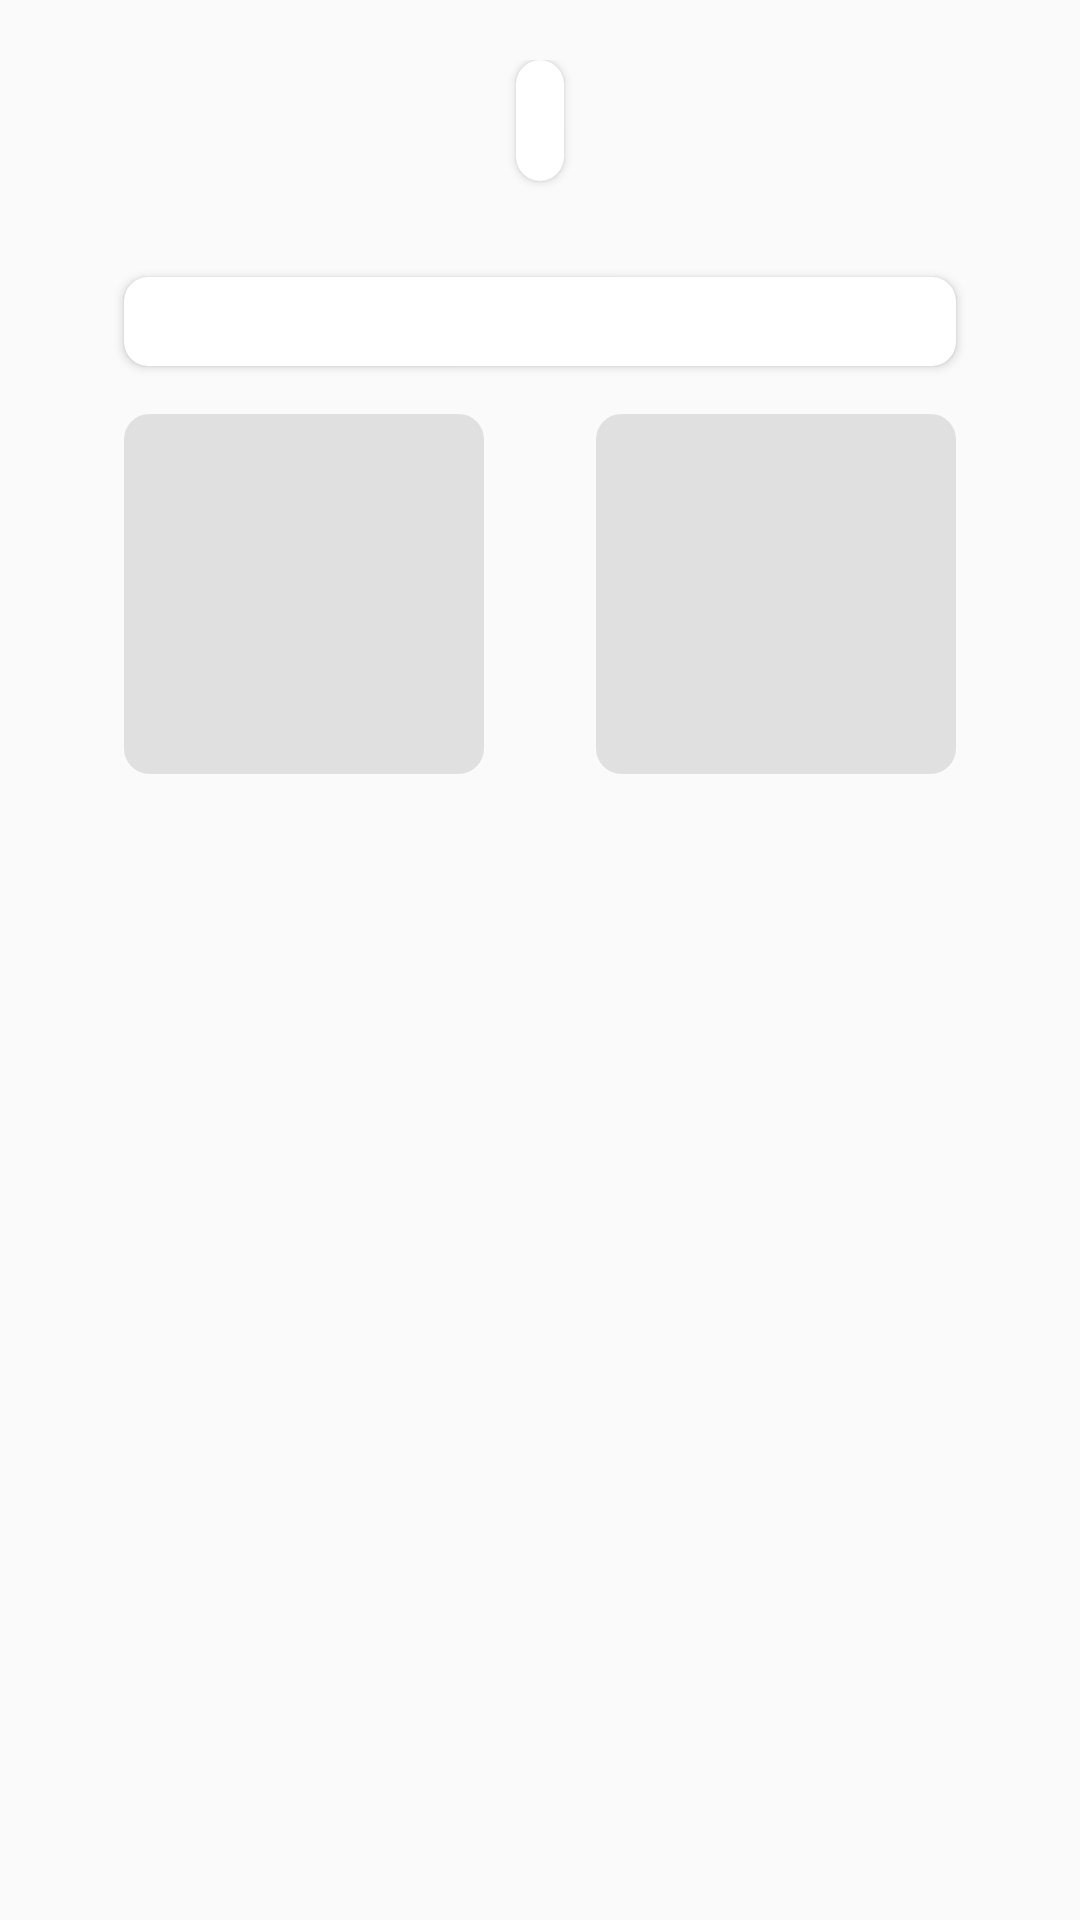

Write the Android layout XML for this screen, with the resource values it uses.
<!-- AndroidManifest.xml: application theme AppTheme -->
<!-- res/layout/fragment_item_instruction.xml -->
<?xml version="1.0" encoding="utf-8"?>
<androidx.constraintlayout.widget.ConstraintLayout xmlns:android="http://schemas.android.com/apk/res/android"
    xmlns:app="http://schemas.android.com/apk/res-auto"
    xmlns:tools="http://schemas.android.com/tools"
    android:layout_width="match_parent"
    android:layout_height="match_parent"
    android:padding="@dimen/dp_4">

    <ScrollView
        android:layout_width="0dp"
        android:layout_height="wrap_content"
        android:layout_marginTop="@dimen/dp_16"
        android:scrollbars="none"
        app:layout_constraintEnd_toEndOf="parent"
        app:layout_constraintStart_toStartOf="parent"
        app:layout_constraintTop_toTopOf="parent">

        <androidx.constraintlayout.widget.ConstraintLayout
            android:layout_width="match_parent"
            android:layout_height="wrap_content">

            <androidx.cardview.widget.CardView
                android:id="@+id/cardView_step_number"
                android:layout_width="wrap_content"
                android:layout_height="wrap_content"
                android:background="@drawable/shape_rectangle_radius"
                app:cardCornerRadius="@dimen/dp_8"
                app:cardElevation="@dimen/dp_2"
                app:layout_constraintEnd_toEndOf="parent"
                app:layout_constraintStart_toStartOf="parent"
                app:layout_constraintTop_toTopOf="parent">

                <TextView
                    android:id="@+id/textInstructionNumber"
                    android:layout_width="wrap_content"
                    android:layout_height="wrap_content"
                    android:layout_marginStart="@dimen/dp_8"
                    android:layout_marginTop="@dimen/dp_4"
                    android:layout_marginEnd="@dimen/dp_8"
                    android:layout_marginBottom="@dimen/dp_4"
                    android:textColor="@color/color_amber_900"
                    android:textSize="@dimen/sp_24" />
            </androidx.cardview.widget.CardView>

            <androidx.cardview.widget.CardView
                android:id="@+id/layout_step_des"
                android:layout_width="0dp"
                android:layout_height="wrap_content"
                android:layout_marginTop="@dimen/dp_32"
                app:cardCornerRadius="@dimen/dp_8"
                app:cardElevation="@dimen/dp_2"
                app:layout_constraintEnd_toEndOf="@+id/imageFoodIngredient"
                app:layout_constraintStart_toStartOf="@+id/imageFoodInstruction"
                app:layout_constraintTop_toBottomOf="@+id/cardView_step_number">

                <TextView
                    android:id="@+id/textInstructionDes"
                    android:layout_width="match_parent"
                    android:layout_height="wrap_content"
                    android:layout_marginStart="@dimen/dp_8"
                    android:layout_marginTop="@dimen/dp_4"
                    android:layout_marginEnd="@dimen/dp_8"
                    android:layout_marginBottom="@dimen/dp_4"
                    android:autoSizeMaxTextSize="@dimen/sp_32"
                    android:autoSizeMinTextSize="@dimen/sp_12"
                    android:autoSizeStepGranularity="@dimen/sp_2"
                    android:autoSizeTextType="uniform"
                    android:textAlignment="center"
                    android:textColor="@color/color_amber_900"
                    android:textSize="@dimen/sp_16"
                    tools:targetApi="o" />
            </androidx.cardview.widget.CardView>

            <ImageView
                android:id="@+id/imageFoodInstruction"
                android:layout_width="@dimen/dp_120"
                android:layout_height="@dimen/dp_120"
                android:layout_marginTop="@dimen/dp_16"
                android:contentDescription="@null"
                app:layout_constraintEnd_toStartOf="@+id/imageFoodIngredient"
                app:layout_constraintStart_toStartOf="parent"
                app:layout_constraintTop_toBottomOf="@+id/layout_step_des" />

            <ImageView
                android:id="@+id/imageFoodIngredient"
                android:layout_width="@dimen/dp_120"
                android:layout_height="@dimen/dp_120"
                android:layout_marginTop="@dimen/dp_16"
                android:contentDescription="@null"
                app:layout_constraintEnd_toEndOf="parent"
                app:layout_constraintStart_toEndOf="@+id/imageFoodInstruction"
                app:layout_constraintTop_toBottomOf="@+id/layout_step_des" />

            <ImageView
                android:id="@+id/imageFoodInstructionBackground"
                android:layout_width="@dimen/dp_120"
                android:layout_height="@dimen/dp_120"
                android:layout_marginTop="@dimen/dp_16"
                android:alpha="0.1"
                android:background="@drawable/shape_food_image"
                android:contentDescription="@null"
                app:layout_constraintEnd_toStartOf="@+id/imageFoodIngredient"
                app:layout_constraintStart_toStartOf="parent"
                app:layout_constraintTop_toBottomOf="@+id/layout_step_des" />

            <ImageView
                android:id="@+id/imageFoodIngredientBackground"
                android:layout_width="@dimen/dp_120"
                android:layout_height="@dimen/dp_120"
                android:layout_marginTop="@dimen/dp_16"
                android:alpha="0.1"
                android:background="@drawable/shape_food_image"
                android:contentDescription="@null"
                app:layout_constraintEnd_toEndOf="parent"
                app:layout_constraintStart_toEndOf="@+id/imageFoodInstructionBackground"
                app:layout_constraintTop_toBottomOf="@+id/layout_step_des" />
        </androidx.constraintlayout.widget.ConstraintLayout>
    </ScrollView>
</androidx.constraintlayout.widget.ConstraintLayout>
<!-- resources referenced by this layout -->
<resources>
  <color name="color_amber_900">#FF6F00</color>
  <dimen name="dp_120">120dp</dimen>
  <dimen name="dp_16">16dp</dimen>
  <dimen name="dp_2">2dp</dimen>
  <dimen name="dp_32">32dp</dimen>
  <dimen name="dp_4">4dp</dimen>
  <dimen name="dp_8">8dp</dimen>
  <dimen name="sp_12">12sp</dimen>
  <dimen name="sp_16">16sp</dimen>
  <dimen name="sp_2">2sp</dimen>
  <dimen name="sp_24">24sp</dimen>
  <dimen name="sp_32">32sp</dimen>
  <!-- drawable shape_food_image (drawable) -->
  <?xml version="1.0" encoding="utf-8"?>
  <shape xmlns:android="http://schemas.android.com/apk/res/android">
      <solid android:color="@android:color/black"/>
      <stroke android:width="@dimen/dp_1"/>
      <corners android:radius="@dimen/dp_8"/>
  </shape>
  <!-- drawable shape_rectangle_radius (drawable) -->
  <?xml version="1.0" encoding="utf-8"?>
  <shape xmlns:android="http://schemas.android.com/apk/res/android">
      <corners android:radius="@dimen/dp_16" />
  </shape>
  <style name="AppTheme" parent="Theme.AppCompat.Light.NoActionBar">
          
          <item name="colorPrimary">@color/colorPrimary</item>
          <item name="colorPrimaryDark">@color/colorPrimaryDark</item>
          <item name="colorAccent">@color/colorAccent</item>
      </style>
  <dimen name="dp_1">1dp</dimen>
  <color name="colorPrimary">#6200EE</color>
  <color name="colorPrimaryDark">#3700B3</color>
  <color name="colorAccent">#03DAC5</color>
</resources>
